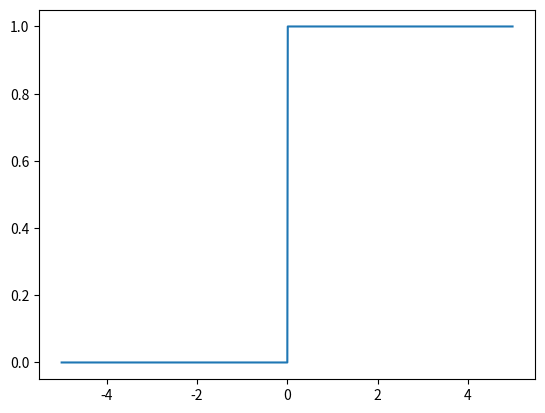

This figure's Python source:
## 입력으로 실수값만 받음
def step_function(x):
    if x > 0:
        return 1
    else:
        return 0

print(step_function(3), step_function(-1))

## Numpy 배열도 받을 수 있게 하자
import numpy as np
def step_function(x):
    y = x > 0
    return y.astype(int)

print(step_function(np.array([3 ,- 1, 5])))

## 그래프를 그려보자
import matplotlib.pyplot as plt

x = np.arange(-5, 5, 0.01)
y = step_function(x)

plt.plot(x, y)
plt.show()